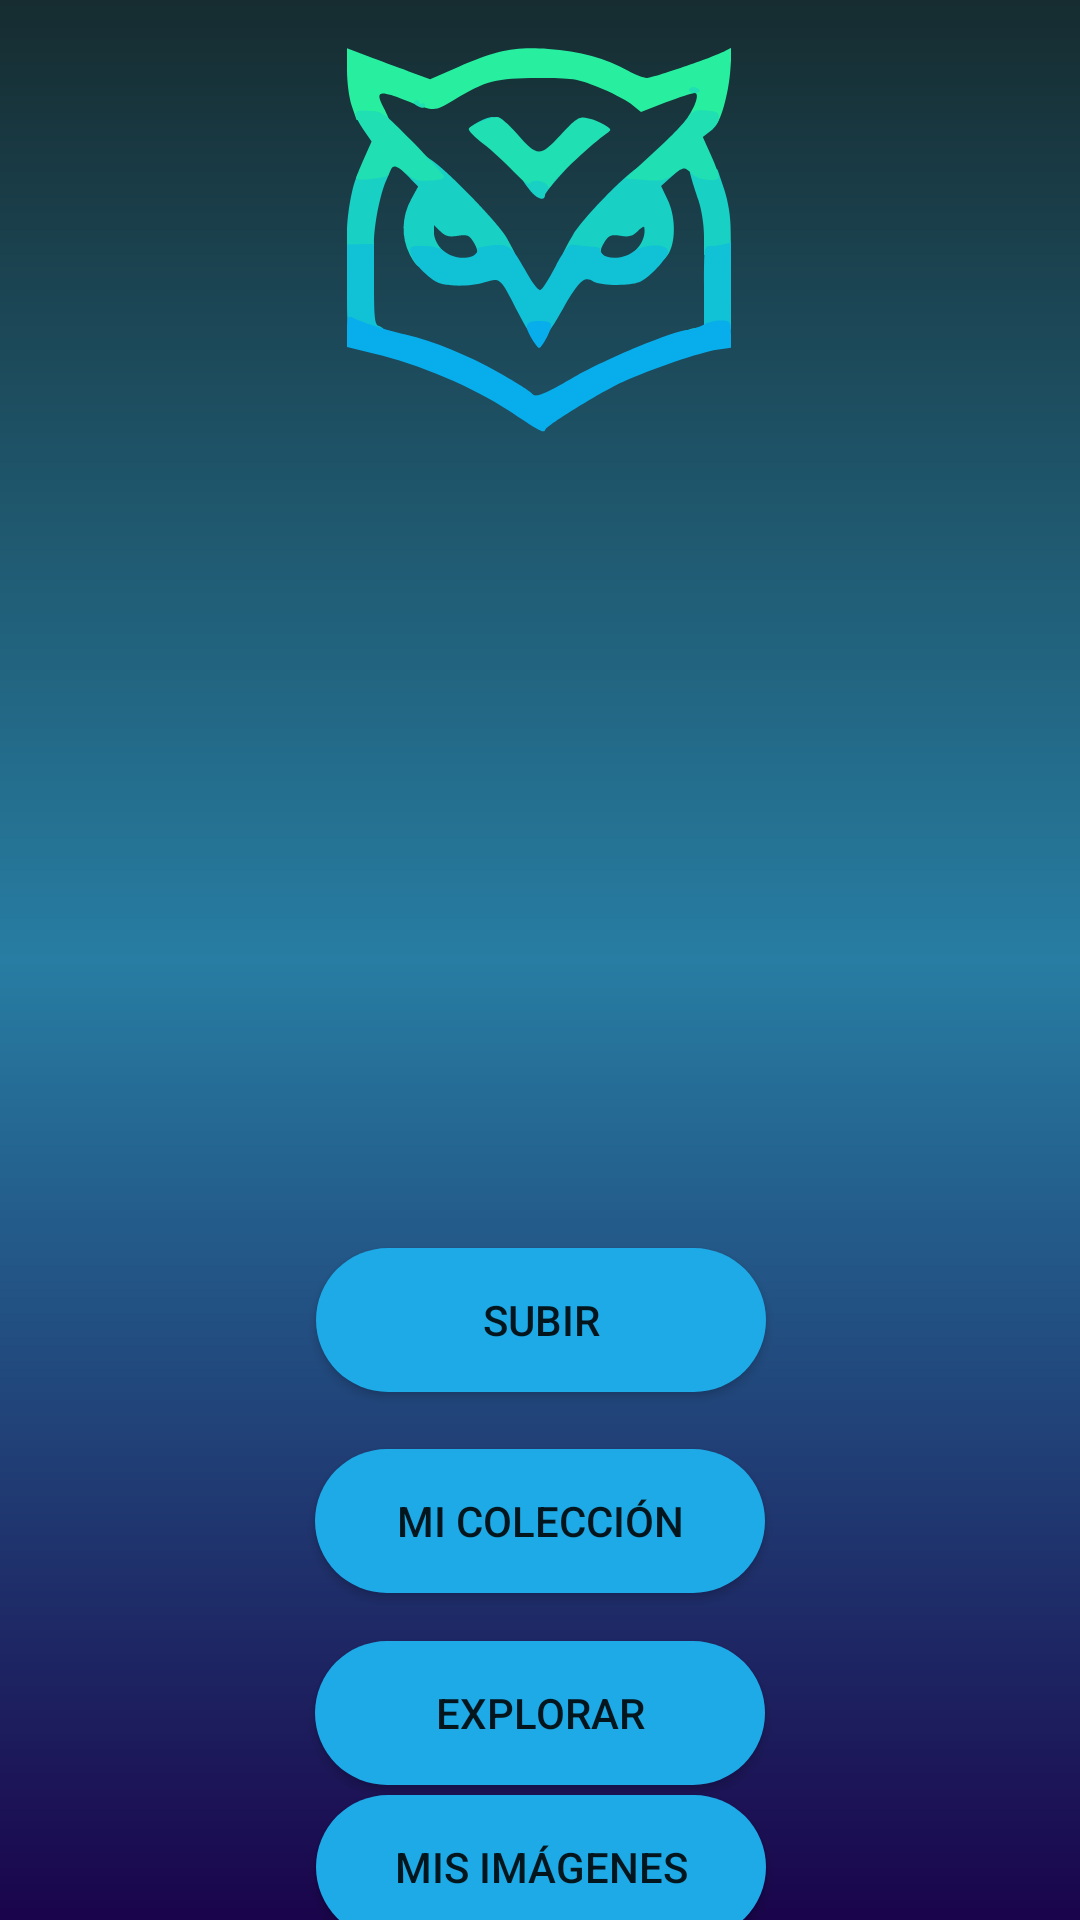

The Android layout XML behind this screen, and the referenced resources:
<!-- AndroidManifest.xml: application theme Theme.Esqueleto_KianART -->
<!-- res/layout/activity_menu_principal.xml -->
<?xml version="1.0" encoding="utf-8"?>
<androidx.constraintlayout.widget.ConstraintLayout xmlns:android="http://schemas.android.com/apk/res/android"
    xmlns:app="http://schemas.android.com/apk/res-auto"
    xmlns:tools="http://schemas.android.com/tools"
    android:layout_width="match_parent"
    android:layout_height="match_parent"
    tools:context=".MenuPrincipalActivity"
    android:background="@drawable/degradado_fondo">

    <ImageView
        android:id="@+id/menuLogoImg"
        android:layout_width="wrap_content"
        android:layout_height="wrap_content"
        android:layout_marginStart="16dp"
        android:layout_marginTop="16dp"
        android:layout_marginEnd="16dp"
        app:layout_constraintEnd_toEndOf="parent"
        app:layout_constraintHorizontal_bias="0.498"
        app:layout_constraintStart_toStartOf="parent"
        app:layout_constraintTop_toTopOf="parent"
        app:srcCompat="@drawable/ic_logo_kianart"
        android:contentDescription="@string/kianart" />

    <Button
        android:id="@+id/btnSubirImagen"
        android:layout_width="150dp"
        android:layout_height="wrap_content"
        android:layout_marginStart="16dp"
        android:layout_marginEnd="16dp"
        android:background="@drawable/boton_redondeado"
        android:text="@string/subir_imagen"
        android:onClick="goToActivitySubir"
        app:layout_constraintBottom_toBottomOf="parent"
        app:layout_constraintEnd_toEndOf="parent"
        app:layout_constraintHorizontal_bias="0.502"
        app:layout_constraintStart_toStartOf="parent"
        app:layout_constraintTop_toBottomOf="@+id/menuLogoImg"
        app:layout_constraintVertical_bias="0.607" />

    <Button
        android:id="@+id/btnMiColeccion"
        android:layout_width="150dp"
        android:layout_height="wrap_content"
        android:layout_marginStart="16dp"
        android:layout_marginTop="16dp"
        android:layout_marginEnd="16dp"
        android:background="@drawable/boton_redondeado"
        android:text="@string/mi_colección"
        android:onClick="goToActivityMiColeccion"
        app:layout_constraintBottom_toBottomOf="parent"
        app:layout_constraintEnd_toEndOf="parent"
        app:layout_constraintStart_toStartOf="parent"
        app:layout_constraintTop_toBottomOf="@+id/btnSubirImagen"
        app:layout_constraintVertical_bias="0.026" />

    <Button
        android:id="@+id/btnExplorar"
        android:layout_width="150dp"
        android:layout_height="wrap_content"
        android:layout_marginStart="16dp"
        android:layout_marginTop="16dp"
        android:layout_marginEnd="16dp"
        android:background="@drawable/boton_redondeado"
        android:onClick="goToActivityExplorar"
        android:text="@string/explorar"
        app:layout_constraintBottom_toBottomOf="parent"
        app:layout_constraintEnd_toEndOf="parent"
        app:layout_constraintStart_toStartOf="parent"
        app:layout_constraintTop_toBottomOf="@+id/btnMiColeccion"
        app:layout_constraintVertical_bias="0.0" />

    <Button
        android:id="@+id/btnMisImágenes"
        android:layout_width="150dp"
        android:layout_height="wrap_content"
        android:layout_marginStart="16dp"
        android:layout_marginTop="16dp"
        android:layout_marginEnd="16dp"
        android:layout_marginBottom="8dp"
        android:background="@drawable/boton_redondeado"
        android:onClick="goToActivityMisImagenes"
        android:text="@string/mis_imagenes"
        app:layout_constraintBottom_toBottomOf="parent"
        app:layout_constraintEnd_toEndOf="parent"
        app:layout_constraintHorizontal_bias="0.502"
        app:layout_constraintStart_toStartOf="parent"
        app:layout_constraintTop_toBottomOf="@+id/btnExplorar"
        app:layout_constraintVertical_bias="0.475" />
</androidx.constraintlayout.widget.ConstraintLayout>
<!-- resources referenced by this layout -->
<resources>
  <!-- drawable boton_redondeado (drawable) -->
  <?xml version="1.0" encoding="utf-8"?>
  <shape xmlns:android="http://schemas.android.com/apk/res/android">
      <corners android:radius="50dp"></corners>
      <solid android:color="@color/boton_color"></solid>
  
  </shape>
  <!-- drawable degradado_fondo (drawable) -->
  <?xml version="1.0" encoding="utf-8"?>
  <shape xmlns:android="http://schemas.android.com/apk/res/android"
      android:shape="rectangle">
      <gradient
          android:startColor="#1a044b"
          android:centerColor="#277da3"
          android:endColor="#162c30"
          android:angle="90"
          />
  
  </shape>
  <!-- drawable ic_logo_kianart: vector/xml drawable (drawable, 5774 chars, omitted) -->
  <string name="explorar">Explorar</string>
  <string name="kianart">KianART</string>
  <string name="mis_imagenes">Mis Imágenes</string>
  <string name="subir_imagen">Subir</string>
  <style name="Theme.Esqueleto_KianART" parent="Theme.MaterialComponents.DayNight.NoActionBar">
          
          <item name="colorPrimary">@color/purple_500</item>
          <item name="colorPrimaryVariant">@color/purple_700</item>
          <item name="colorOnPrimary">@color/white</item>
          
          <item name="colorSecondary">@color/teal_200</item>
          <item name="colorSecondaryVariant">@color/teal_700</item>
          <item name="colorOnSecondary">@color/black</item>
          
          <item name="android:statusBarColor" tools:targetApi="l">?attr/colorPrimaryVariant</item>
          
      </style>
  <color name="boton_color">#1DAAE7</color>
  <color name="purple_500">#FF6200EE</color>
  <color name="purple_700">#FF3700B3</color>
  <color name="white">#FFFFFFFF</color>
  <color name="teal_200">#FF03DAC5</color>
  <color name="teal_700">#FF018786</color>
  <color name="black">#FF000000</color>
</resources>
